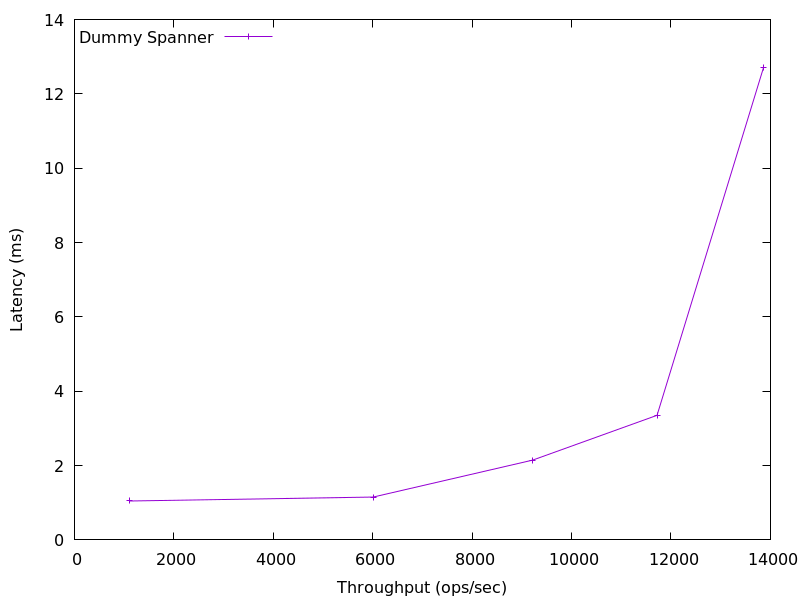

The table this chart was drawn from, first rows:
1116.1637491030422, 1.0463444
6009, 1.153
9217, 2.147
11719, 3.353
13860, 12.7
